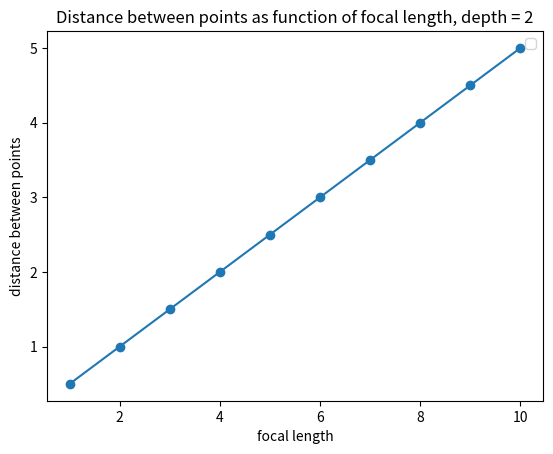

The script that saved this image:
import matplotlib.pyplot as plt
import numpy as np
import math

width_smartphone = 1
width_camera = 2

focal_length = np.array([1, 2, 3, 4, 5, 6, 7, 8, 9, 10])

x1 = 1
x2 = 2
y = 1
z = np.array([1, 2, 3, 4, 5, 6, 7, 8, 9, 10])

def get_distances(point1, point2, z, focal_length):
    ipoint1 = np.array([focal_length * point1[0]/z, point1[1]/(z*focal_length)])
    ipoint2 = np.array([point2[0]/(z*focal_length), point2[1]/(z*focal_length)])
    #distances.append(math.dist(ipoint1, ipoint2))
    print(ipoint1)
    distances = np.linalg.norm(ipoint1 - ipoint2)
    return distances

def get_distance_2d_z(point1, point2, z, focal_length):
    distance = []
    for val in z:
        ipoint1 = np.array([focal_length * point1[0] / val, focal_length * point1[1]/val])
        ipoint2 = np.array([focal_length * point2[0] / val, focal_length * point2[1] / val])
        distance.append(np.linalg.norm(ipoint1 - ipoint2))
    return distance

def get_distance_2d_fp(point1, point2, z, focal_length):
    distance = []
    for val in focal_length:
        ipoint1 = np.array([val * point1[0] / z, val * point1[1] / z])
        ipoint2 = np.array([val * point2[0] / z, val * point2[1] / z])
        distance.append(np.linalg.norm(ipoint1 - ipoint2))
    return distance

#point1 = get_image_point(x1, y, z, focal_length)
#point2 = get_image_point(x2, y, 4, focal_length)

#plt.plot(point1[0], point1[1], marker='o', label='x1 (-1, 1, 2)')
#plt.plot(point2[0], point2[1], marker='o', label='x2 (1, 1, 4)')

# distances = get_distance_2d_z([x1, y], [x2, y], z, 2)
distances = get_distance_2d_fp([x1, y], [x2, y], 2, focal_length)

#plt.axes(projection='3d')
plt.plot(z, distances, marker='o')
# plt.xlim(-1, 1)
# plt.ylim(-1, 1)
plt.xlabel('focal length')
plt.ylabel('distance between points')
plt.title('Distance between points as function of focal length, depth = 2')
plt.legend()
plt.show()